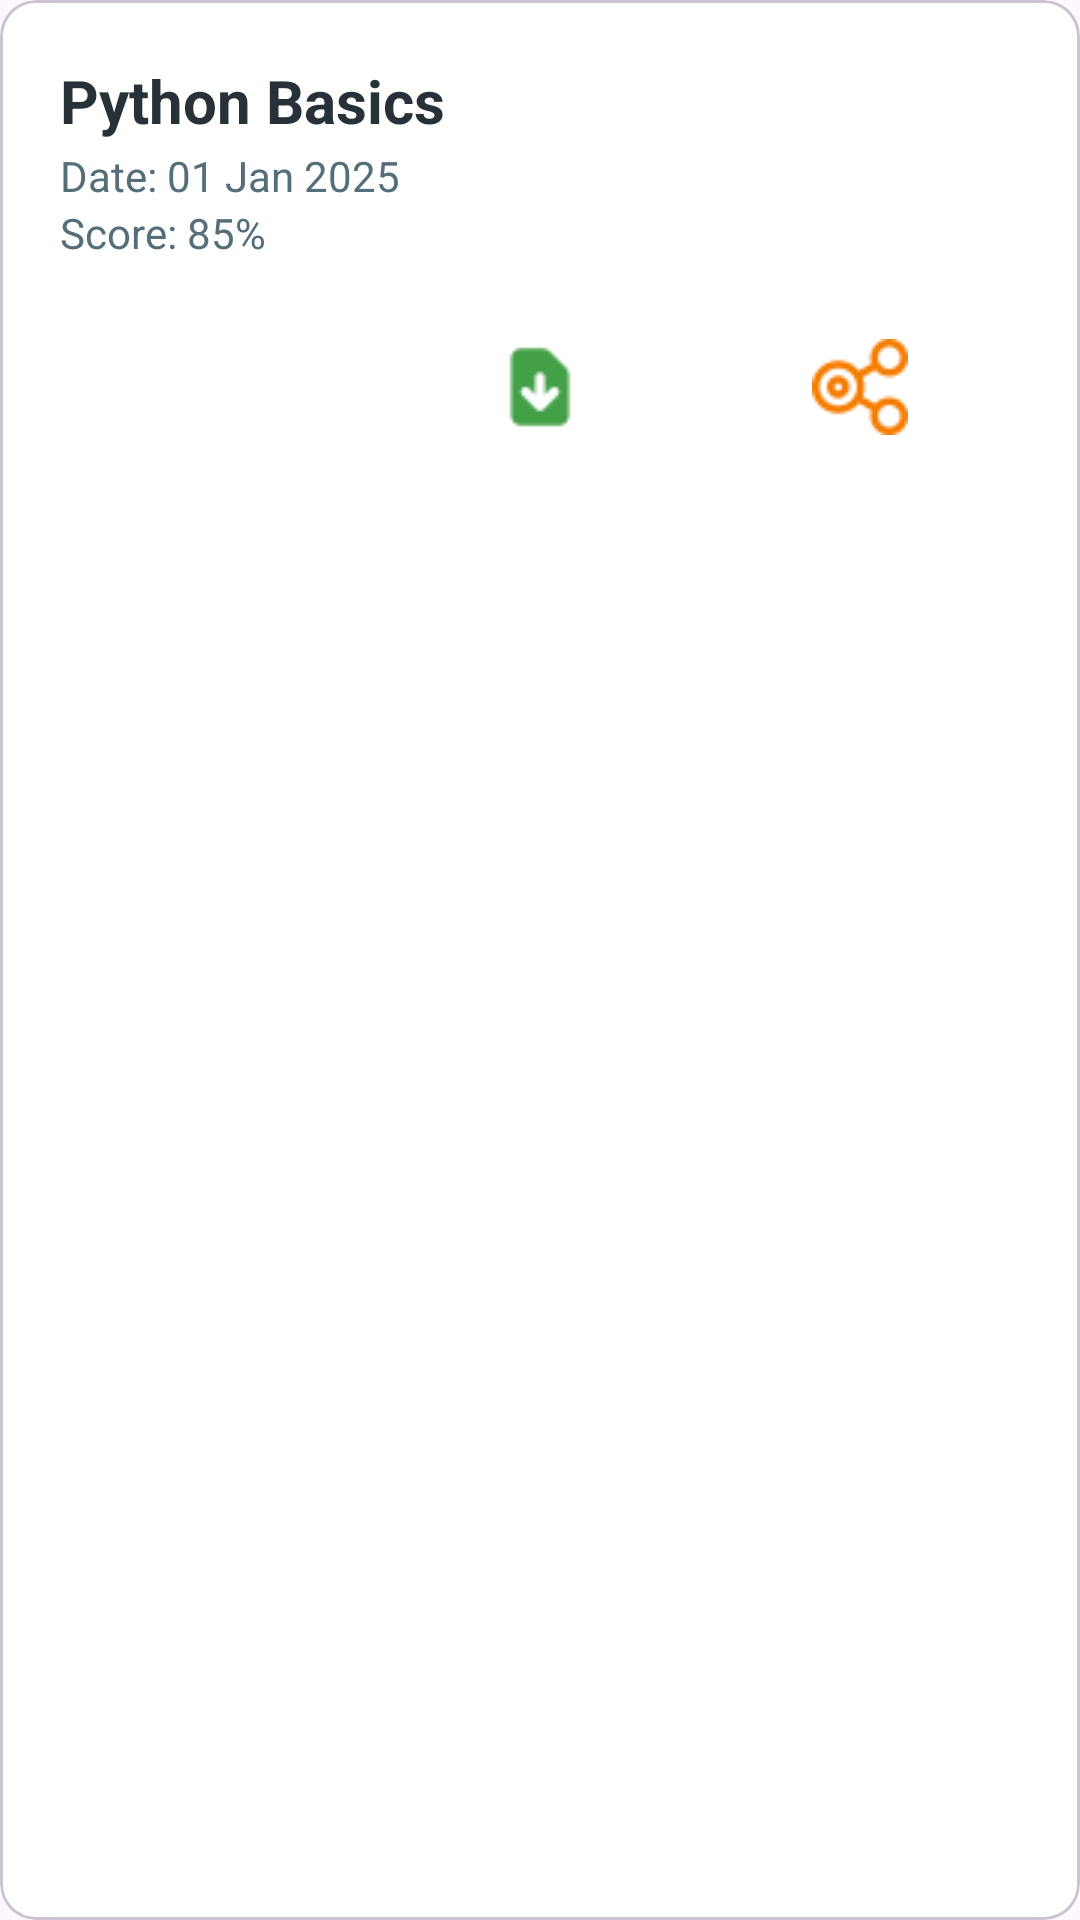

The Android layout XML behind this screen, and the referenced resources:
<!-- AndroidManifest.xml: application theme Theme.Python1 -->
<!-- res/layout/certificate_item.xml -->
<com.google.android.material.card.MaterialCardView xmlns:android="http://schemas.android.com/apk/res/android"
    android:layout_width="match_parent"
    android:layout_height="wrap_content"
    xmlns:app="http://schemas.android.com/apk/res-auto"
    android:layout_margin="12dp"
    android:radius="20dp"
    android:elevation="8dp"
    android:backgroundTint="@android:color/white"
    android:clickable="true"
    android:focusable="true"
    android:foreground="?attr/selectableItemBackground">

    <LinearLayout
        android:orientation="vertical"
        android:layout_width="match_parent"
        android:layout_height="wrap_content"
        android:padding="20dp">

        
        <FrameLayout
            android:id="@+id/frame_preview"
            android:layout_width="match_parent"
            android:layout_height="160dp"
            android:layout_marginBottom="8dp"
            android:background="@drawable/rounded_bg"
            android:visibility="gone">

            <ImageView
                android:id="@+id/img_cert_preview"
                android:layout_width="match_parent"
                android:layout_height="match_parent"
                android:scaleType="centerCrop"
                android:src="@drawable/certi" />

            
            <View
                android:layout_width="match_parent"
                android:layout_height="match_parent"
                android:background="#B3FFFFFF" /> 

            
            <TextView
                android:id="@+id/tv_preview_username"
                android:layout_width="wrap_content"
                android:layout_height="wrap_content"
                android:text="User Name"
                android:textColor="@android:color/black"
                android:textStyle="bold"
                android:textSize="20sp"
                android:layout_gravity="center_horizontal|top"
                android:paddingTop="40dp"
                android:shadowColor="#88000000"
                android:shadowDx="1"
                android:shadowDy="1"
                android:shadowRadius="1" />

            <TextView
                android:id="@+id/tv_preview_topic"
                android:layout_width="wrap_content"
                android:layout_height="wrap_content"
                android:text="Topic"
                android:textColor="@android:color/black"
                android:textSize="16sp"
                android:layout_gravity="center_horizontal|center_vertical"
                android:shadowColor="#88000000"
                android:shadowDx="1"
                android:shadowDy="1"
                android:shadowRadius="1" />

            <TextView
                android:id="@+id/tv_preview_date"
                android:layout_width="wrap_content"
                android:layout_height="wrap_content"
                android:text="Date"
                android:textColor="@android:color/black"
                android:textSize="14sp"
                android:layout_gravity="center_horizontal|bottom"
                android:paddingBottom="40dp"
                android:shadowColor="#88000000"
                android:shadowDx="1"
                android:shadowDy="1"
                android:shadowRadius="1" />

            <TextView
                android:id="@+id/tv_preview_score"
                android:layout_width="wrap_content"
                android:layout_height="wrap_content"
                android:text="Score"
                android:textColor="@android:color/black"
                android:textSize="14sp"
                android:layout_gravity="center_horizontal|bottom"
                android:paddingBottom="20dp"
                android:shadowColor="#88000000"
                android:shadowDx="1"
                android:shadowDy="1"
                android:shadowRadius="1" />

        </FrameLayout>


        
        <TextView
            android:id="@+id/tv_cert_topic"
            android:layout_width="wrap_content"
            android:layout_height="wrap_content"
            android:text="Python Basics"
            android:textColor="#263238"
            android:textStyle="bold"
            android:textSize="20sp" />

        <TextView
            android:id="@+id/tv_cert_date"
            android:layout_width="wrap_content"
            android:layout_height="wrap_content"
            android:text="Date: 01 Jan 2025"
            android:textColor="#546E7A"
            android:textSize="14sp"
            android:layout_marginTop="2dp" />

        <TextView
            android:id="@+id/tv_cert_score"
            android:layout_width="wrap_content"
            android:layout_height="wrap_content"
            android:text="Score: 85%"
            android:textColor="#546E7A"
            android:textSize="14sp"
            android:layout_marginBottom="16dp" />

        
        <LinearLayout
            android:orientation="horizontal"
            android:gravity="end"
            android:layout_width="match_parent"
            android:layout_height="wrap_content"
            android:weightSum="3">

            <ImageButton
                android:id="@+id/btn_view_cert"
                android:layout_width="0dp"
                android:layout_height="wrap_content"
                android:layout_weight="1"
                android:background="?attr/selectableItemBackgroundBorderless"
                android:src="@drawable/eye_close"
                android:contentDescription="Toggle Certificate Preview"
                app:tint="#0288D1"
                android:padding="10dp" />

            <ImageButton
                android:id="@+id/btn_download_cert"
                android:layout_width="0dp"
                android:layout_height="wrap_content"
                android:layout_weight="1"
                android:background="?attr/selectableItemBackgroundBorderless"
                android:src="@drawable/downlaod_icon"
                android:contentDescription="Download Certificate"
                app:tint="#43A047"
                android:padding="10dp" />

            <ImageButton
                android:id="@+id/btn_share_cert"
                android:layout_width="0dp"
                android:layout_height="wrap_content"
                android:layout_weight="1"
                android:background="?attr/selectableItemBackgroundBorderless"
                android:src="@drawable/share"
                android:contentDescription="Share Certificate"
                app:tint="#F57C00"
                android:padding="10dp" />
        </LinearLayout>
    </LinearLayout>
</com.google.android.material.card.MaterialCardView>
<!-- resources referenced by this layout -->
<resources>
  <!-- drawable certi: png bitmap (drawable, 863815 bytes) -->
  <!-- drawable downlaod_icon: png bitmap (drawable, 700 bytes) -->
  <!-- drawable rounded_bg (drawable) -->
  <shape xmlns:android="http://schemas.android.com/apk/res/android" android:shape="rectangle">
      <corners android:radius="12dp" />
      <solid android:color="#FFFFFF" />
      <stroke android:width="1dp" android:color="#DDDDDD" />
  </shape>
  <!-- drawable share: png bitmap (drawable, 1617 bytes) -->
  <style name="Theme.Python1" parent="Base.Theme.Python1" />
  <style name="Base.Theme.Python1" parent="Theme.Material3.DayNight.NoActionBar">
          
          <item name="colorControlNormal">@android:color/white
          </item>  
      </style>
</resources>
